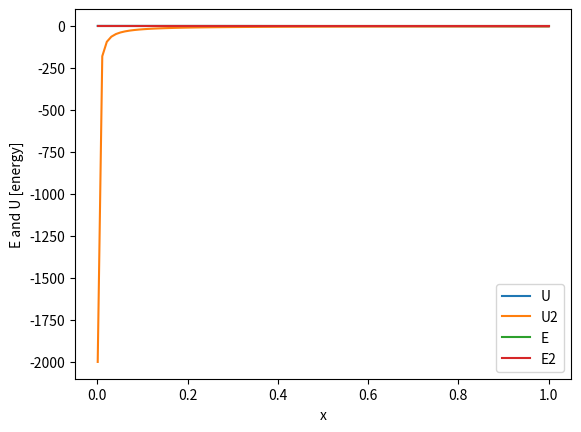

This figure's Python source:
import matplotlib.pyplot as plt
import numpy as np

def U(x, om, ow):
    return -(om/x + ow*x**(-(1+3*w)))

def E(x, om, ow):
    return 1 - om - ow + x - x

x = np.linspace(0.001,1,100)
omega_m = 0
omega_w = 3
omega_m2 = 2
omega_w2 = 1
w = -1



plt.plot(x,U(x, omega_m, omega_w), label = 'U')
plt.plot(x,U(x, omega_m2, omega_w2), label = 'U2')
plt.plot(x, E(x , omega_m, omega_w), label = 'E')
plt.plot(x, E(x, omega_m2, omega_w2), label = 'E2')

plt.xlabel("x")
plt.ylabel("E and U [energy]")
plt.legend()
plt.show()
